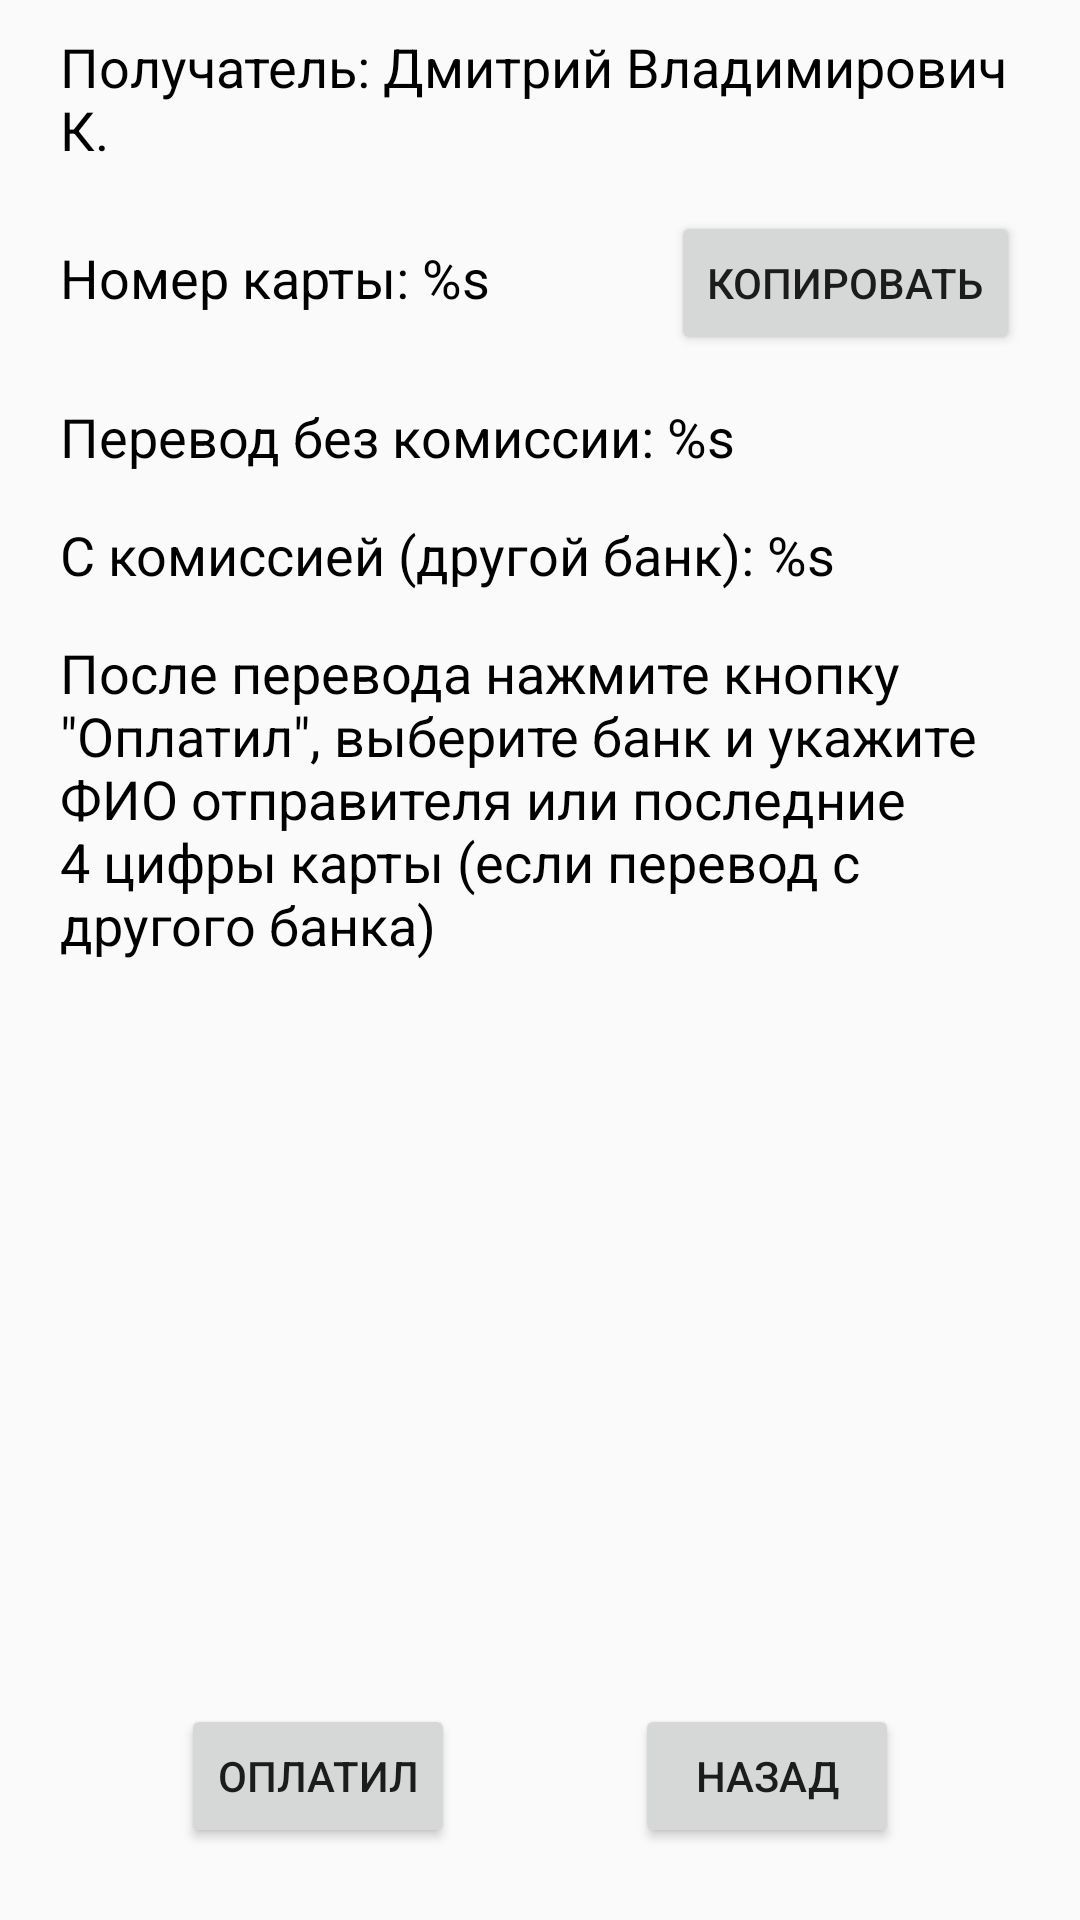

Layout XML and referenced resources for this Android screen:
<!-- AndroidManifest.xml: application theme Theme.Arbait -->
<!-- res/layout/fragment_sberbank.xml -->
<?xml version="1.0" encoding="utf-8"?>
<androidx.constraintlayout.widget.ConstraintLayout xmlns:android="http://schemas.android.com/apk/res/android"
    xmlns:app="http://schemas.android.com/apk/res-auto"
    xmlns:tools="http://schemas.android.com/tools"
    android:layout_width="match_parent"
    android:layout_height="match_parent">


    <androidx.appcompat.widget.AppCompatTextView
        android:id="@+id/tv_comsber_transfer"
        android:layout_width="0dp"
        android:layout_height="wrap_content"
        android:layout_marginStart="20dp"
        android:layout_marginTop="15dp"
        android:layout_marginEnd="20dp"
        android:text="@string/comsber_transfer"
        android:textColor="@color/black"
        android:textSize="18sp"
        app:layout_constraintEnd_toEndOf="parent"
        app:layout_constraintHorizontal_bias="0.0"
        app:layout_constraintStart_toStartOf="parent"
        app:layout_constraintTop_toBottomOf="@+id/tv_comsber_bank_transfer" />

    <androidx.appcompat.widget.AppCompatTextView
        android:id="@+id/tv_comsber_bank_transfer"
        android:layout_width="0dp"
        android:layout_height="wrap_content"
        android:layout_marginStart="20dp"
        android:layout_marginTop="15dp"
        android:layout_marginEnd="20dp"
        android:text="@string/comsber_bank_transfer"
        android:textColor="@color/black"
        android:textSize="18sp"
        app:layout_constraintEnd_toEndOf="parent"
        app:layout_constraintHorizontal_bias="0.0"
        app:layout_constraintStart_toStartOf="parent"
        app:layout_constraintTop_toBottomOf="@+id/tv_comsber_sber_transfer" />

    <androidx.appcompat.widget.AppCompatTextView
        android:id="@+id/tv_comsber_sber_transfer"
        android:layout_width="0dp"
        android:layout_height="wrap_content"
        android:layout_marginStart="20dp"
        android:layout_marginTop="15dp"
        android:layout_marginEnd="20dp"
        android:text="@string/comsber_sber_transfer"
        android:textColor="@color/black"
        android:textSize="18sp"
        app:layout_constraintEnd_toEndOf="parent"
        app:layout_constraintHorizontal_bias="0.0"
        app:layout_constraintStart_toStartOf="parent"
        app:layout_constraintTop_toBottomOf="@+id/bt_comsber_copy_card" />

    <androidx.appcompat.widget.AppCompatTextView
        android:id="@+id/tv_comsber_initials"
        android:layout_width="0dp"
        android:layout_height="wrap_content"
        android:layout_marginStart="20dp"
        android:layout_marginTop="10dp"
        android:layout_marginEnd="20dp"
        android:text="@string/comsber_initials"
        android:textColor="@color/black"
        android:textSize="18sp"
        app:layout_constraintEnd_toEndOf="parent"
        app:layout_constraintStart_toStartOf="parent"
        app:layout_constraintTop_toTopOf="parent" />

    <androidx.appcompat.widget.AppCompatTextView
        android:id="@+id/tv_comsber_card"
        android:layout_width="0dp"
        android:layout_height="wrap_content"
        android:layout_marginStart="20dp"
        android:layout_marginTop="25dp"
        android:layout_marginEnd="150dp"
        android:text="@string/comsber_card"
        android:textColor="@color/black"
        android:textSize="18sp"
        app:layout_constraintEnd_toEndOf="parent"
        app:layout_constraintHorizontal_bias="0.0"
        app:layout_constraintStart_toStartOf="parent"
        app:layout_constraintTop_toBottomOf="@+id/tv_comsber_initials" />

    <androidx.appcompat.widget.AppCompatButton
        android:id="@+id/bt_comsber_copy_card"
        android:layout_width="wrap_content"
        android:layout_height="wrap_content"
        android:layout_marginTop="15dp"
        android:layout_marginEnd="20dp"
        android:text="@string/copy"
        app:layout_constraintEnd_toEndOf="parent"
        app:layout_constraintTop_toBottomOf="@+id/tv_comsber_initials" />

    <Button
        android:id="@+id/bt_comsber_payed"
        android:layout_width="wrap_content"
        android:layout_height="wrap_content"
        android:layout_marginBottom="24dp"
        android:text="@string/comsber_payed"
        app:layout_constraintBottom_toBottomOf="parent"
        app:layout_constraintEnd_toEndOf="parent"
        app:layout_constraintEnd_toStartOf="@+id/bt_comsber_back"
        app:layout_constraintStart_toStartOf="parent" />

    <Button
        android:id="@+id/bt_comsber_back"
        android:layout_width="wrap_content"
        android:layout_height="wrap_content"
        android:layout_marginBottom="24dp"
        android:text="@string/back"
        app:layout_constraintBottom_toBottomOf="parent"
        app:layout_constraintEnd_toEndOf="parent"
        app:layout_constraintStart_toEndOf="@+id/bt_comsber_payed" />

</androidx.constraintlayout.widget.ConstraintLayout>
<!-- resources referenced by this layout -->
<resources>
  <color name="black">#FF000000</color>
  <string name="back">Назад</string>
  <string name="comsber_bank_transfer">С комиссией (другой банк): %s</string>
  <string name="comsber_card">Номер карты: %s</string>
  <string name="comsber_initials">Получатель: Дмитрий Владимирович К.</string>
  <string name="comsber_payed">Оплатил</string>
  <string name="comsber_sber_transfer">Перевод без комиссии: %s</string>
  <string name="comsber_transfer">После перевода нажмите кнопку \"Оплатил\",
          выберите банк и укажите ФИО отправителя или последние 4 цифры карты (если перевод с другого банка)</string>
  <string name="copy">Копировать</string>
  <style name="Theme.Arbait" parent="Theme.AppCompat.Light.DarkActionBar">
          
          <item name="colorPrimary">@color/haki_yellow</item>
          <item name="colorPrimaryDark">@color/black</item>
          <item name="colorAccent">@color/teal_200</item>
          <item name="titleTextColor">@color/black</item>
          
      </style>
  <color name="haki_yellow">#BDB76B</color>
  <color name="teal_200">#FF03DAC5</color>
</resources>
